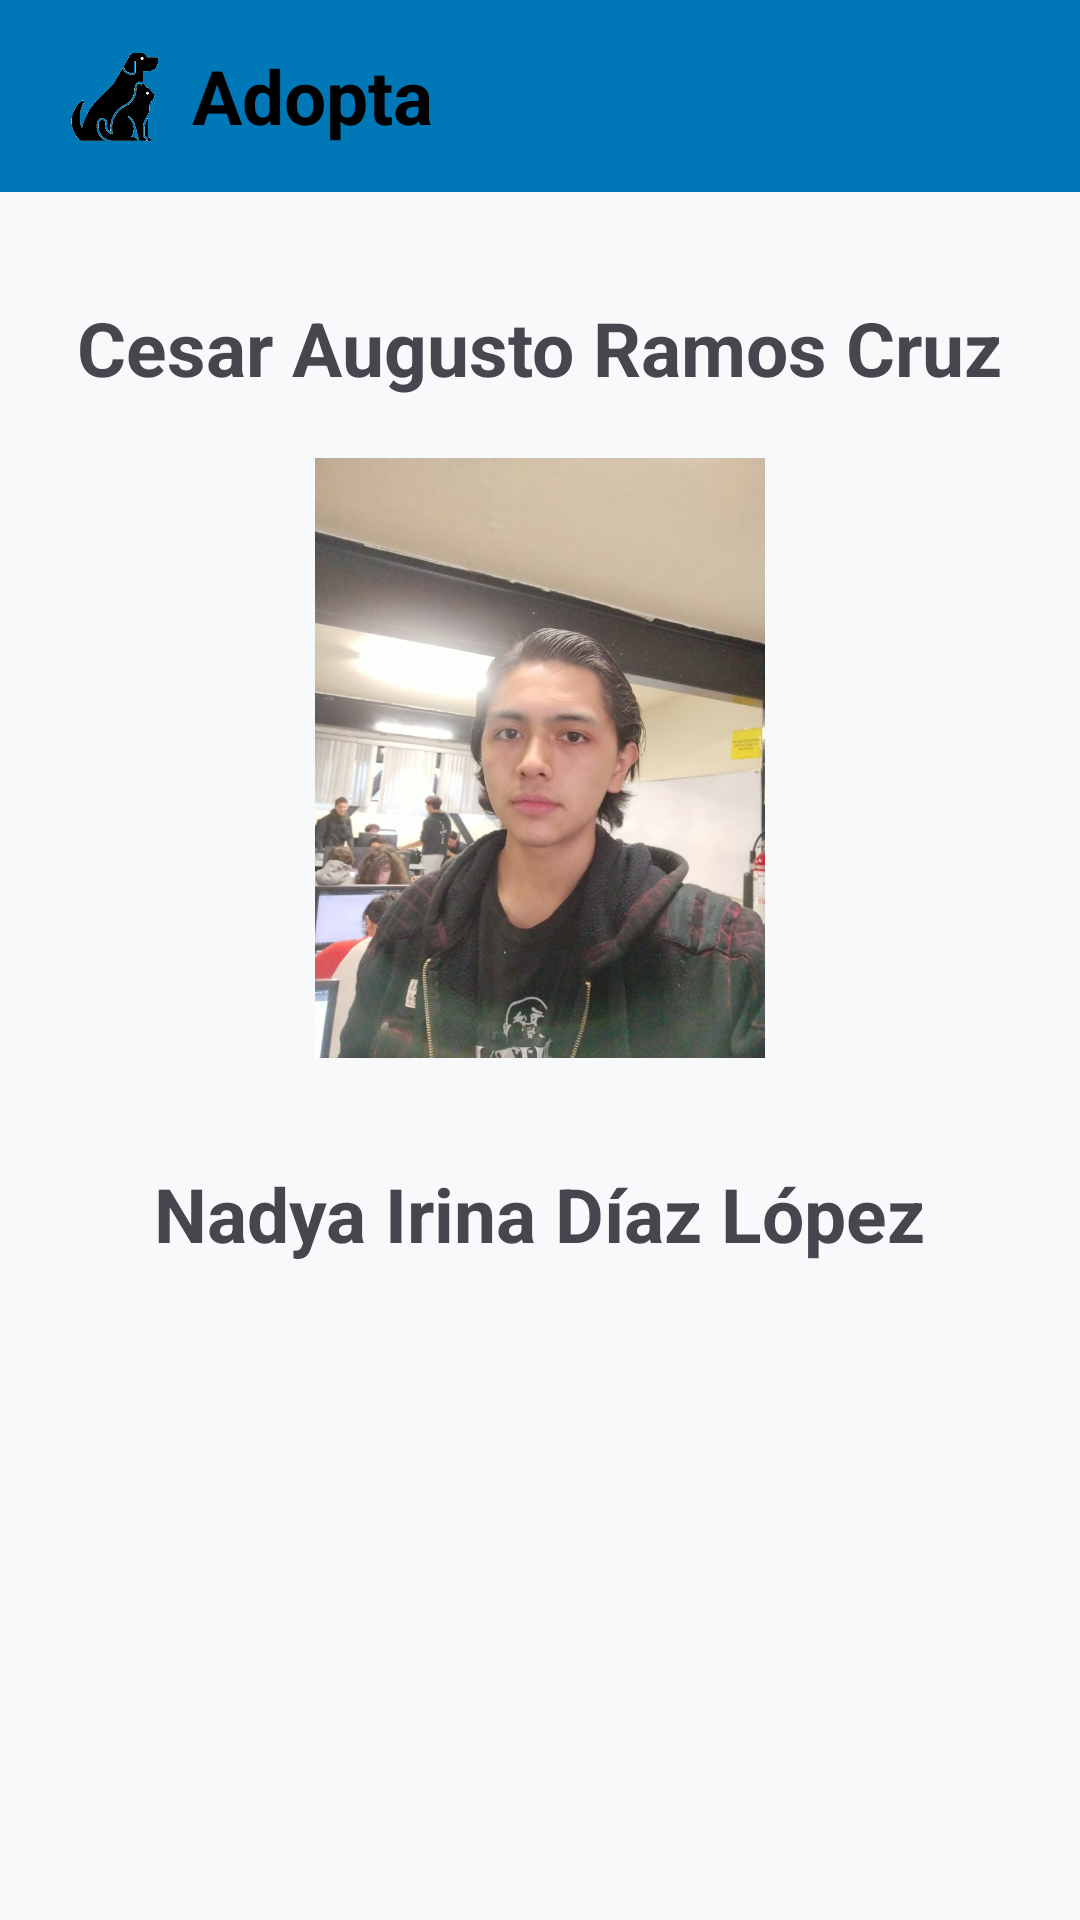

Reconstruct the res/layout file that produces this screen, plus the resources it refers to.
<!-- AndroidManifest.xml: application theme Theme.Adopta -->
<!-- res/layout/activity_creador.xml -->
<?xml version="1.0" encoding="utf-8"?>
<LinearLayout xmlns:android="http://schemas.android.com/apk/res/android"
    xmlns:tools="http://schemas.android.com/tools"
    android:id="@+id/main"
    android:layout_width="match_parent"
    android:layout_height="match_parent"
    android:orientation="vertical"
    android:background="@color/fondo"
    tools:context=".creador">

    <include
        android:id="@+id/toolbar"
        layout="@layout/toolbar"
        />

    <TextView
        android:id="@+id/tvNombre"
        android:layout_width="wrap_content"
        android:layout_height="wrap_content"
        android:text="Cesar Augusto Ramos Cruz"
        android:textSize="25sp"
        android:textStyle="bold"
        android:layout_marginTop="35dp"
        android:layout_gravity="center"
        />

    <ImageView
        android:layout_width="wrap_content"
        android:layout_height="200dp"
        android:layout_marginTop="20dp"
        android:src="@drawable/cesar"
        android:layout_gravity="center"
        />

    <TextView
        android:id="@+id/tvNombre"
        android:layout_width="wrap_content"
        android:layout_height="wrap_content"
        android:text="Nadya Irina Díaz López"
        android:textSize="25sp"
        android:textStyle="bold"
        android:layout_marginTop="35dp"
        android:layout_gravity="center"
        />

    <ImageView
        android:layout_width="wrap_content"
        android:layout_height="200dp"
        android:layout_marginTop="20dp"
        android:src="@drawable/nadya"
        android:layout_gravity="center"
        />
</LinearLayout>
<!-- res/layout/toolbar.xml (included above) -->
<?xml version="1.0" encoding="utf-8"?>
<androidx.appcompat.widget.Toolbar xmlns:android="http://schemas.android.com/apk/res/android"
    android:layout_width="match_parent"
    android:layout_height="64dp"
    android:background="@color/primario"
    >

    <ImageView
        android:layout_width="48dp"
        android:layout_height="48dp"
        android:src="@drawable/mascotas"
        />

    <TextView
        android:layout_width="match_parent"
        android:layout_height="match_parent"
        android:text="Adopta"
        android:gravity="center_vertical"
        android:textStyle="bold"
        android:textSize="25sp"
        android:textColor="@color/black"
        />

</androidx.appcompat.widget.Toolbar>
<!-- resources referenced by this layout -->
<resources>
  <color name="black">#FF000000</color>
  <color name="fondo">#FFF8F9FA</color>
  <color name="primario">#FF0077B6</color>
  <!-- drawable cesar: png bitmap (drawable, 912218 bytes) -->
  <!-- drawable mascotas: png bitmap (drawable, 10793 bytes) -->
  <style name="Theme.Adopta" parent="Base.Theme.Adopta" />
  <style name="Base.Theme.Adopta" parent="Theme.Material3.DayNight.NoActionBar">
          <item name="colorPrimary">@color/primario</item>
          <item name="colorPrimaryVariant">@color/primario</item>
          <item name="colorOnPrimary">@color/white</item>
      </style>
  <color name="white">#FFFFFFFF</color>
</resources>
